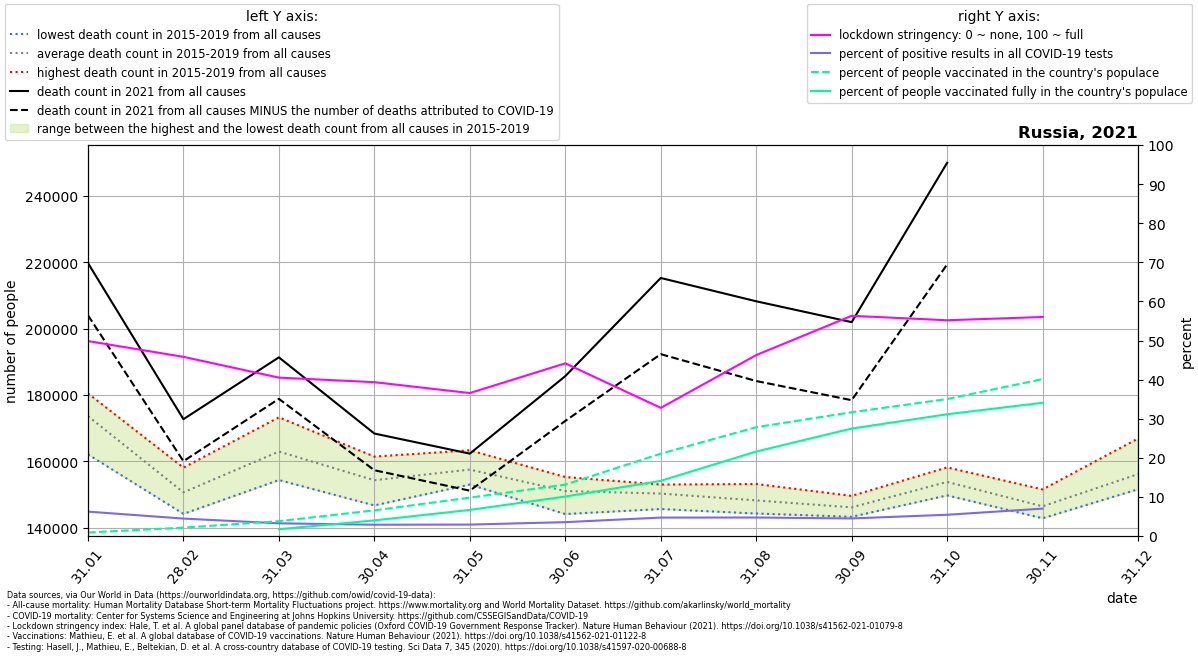

Values plotted in this chart, from the file beside it:
location, date, time, time_unit, deaths_2010_all_ages, deaths_2011_all_ages, deaths_2012_all_ages, deaths_2013_all_ages, deaths_2014_all_ages, deaths_2015_all_ages, deaths_2016_all_ages, deaths_2017_all_ages, deaths_2018_all_ages, deaths_2019_all_ages, deaths_2020_all_ages, deaths_2021_all_ages, new_deaths, new_cases_smoothed, new_tests_smoothed, stringency_index, people_vaccinated, people_fully_vaccinated, population, positive_test_percent
Russia, 2021-01-31, 1, monthly, , , , , , 176304, 180446, 179736, 162055, 169509, 161017, 219769, 15758, 22796, 365024, 49.86, 1315599, , 145912022, 6.245
Russia, 2021-02-28, 2, monthly, , , , , , 158058, 152837, 149010, 144108, 149014, 147291, 172672, 12671, 14702, 329322, 45.83, 3138455, , 145912022, 4.464
Russia, 2021-03-31, 3, monthly, , , , , , 173231, 158986, 154313, 171526, 156509, 154920, 191320, 12519, 9813, 301593, 40.52, 5549935, 2540639, 145912022, 3.254
Russia, 2021-04-30, 4, monthly, , , , , , 161393, 152031, 149933, 161241, 146662, 152505, 168345, 11071, 8548, 295666, 39.35, 9582949, 5837036, 145912022, 2.891
Russia, 2021-05-31, 5, monthly, , , , , , 163294, 160921, 154792, 155394, 152947, 173306, 162283, 11174, 8431, 287853, 36.57, 14336122, 9744020, 145912022, 2.929
Russia, 2021-06-30, 6, monthly, , , , , , 154993, 155231, 148642, 152105, 144057, 168452, 185655, 13509, 13368, 376524, 44.17, 19196237, 14740552, 145912022, 3.55
Russia, 2021-07-31, 7, monthly, , , , , , 152969, 152965, 149746, 149906, 145570, 176434, 215265, 22979, 23520, 498220, 32.78, 30728720, 20594261, 145912022, 4.721
Russia, 2021-08-31, 8, monthly, , , , , , 152153, 153126, 146025, 145337, 144217, 161624, 208237, 24057, 20941, 442138, 46.28, 40617942, 31536820, 145912022, 4.736
Russia, 2021-09-30, 9, monthly, , , , , , 148654, 149536, 144417, 143232, 144548, 165757, 201945, 23540, 18958, 420927, 56.33, 46200603, 40104989, 145912022, 4.504
Russia, 2021-10-31, 10, monthly, , , , , , 158131, 156598, 154450, 149684, 149900, 215787, 250008, 30645, 29898, 549506, 55.18, 51121546, 45437842, 145912022, 5.441
Russia, 2021-11-30, 11, monthly, , , , , , 151481, 151490, 142821, 142787, 143367, 228536, , 18815, 38653, 551150, 56.02, 58569002, 49725329, 145912022, 7.013
Russia, 2021-12-31, 12, monthly, , , , , , 157880, 166848, 152240, 151536, 152007, 232956, , , , , , , , , 
